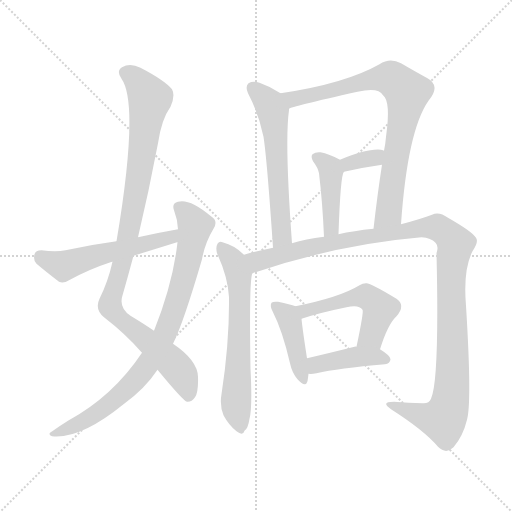
t = 0.00 s
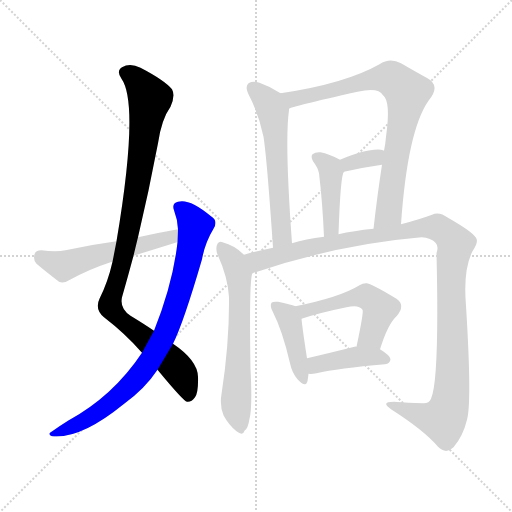
t = 1.97 s
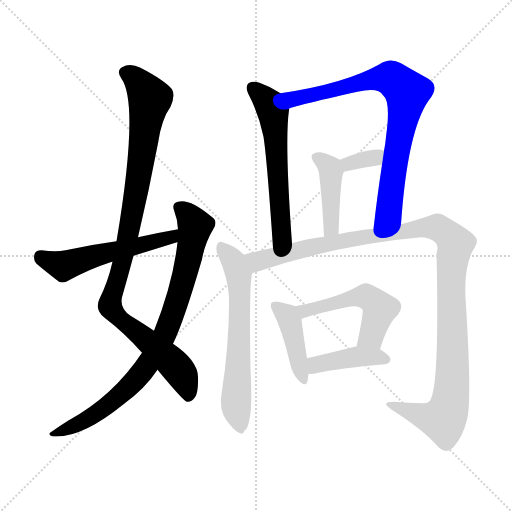
t = 3.93 s
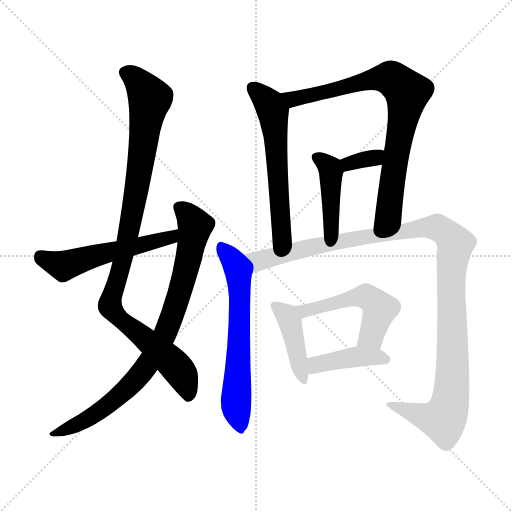
t = 5.90 s
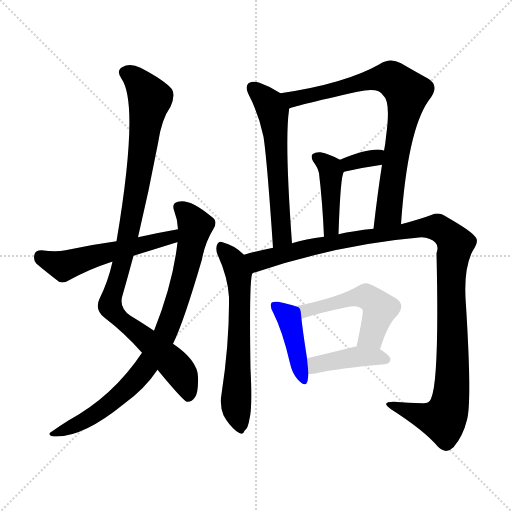
t = 7.86 s
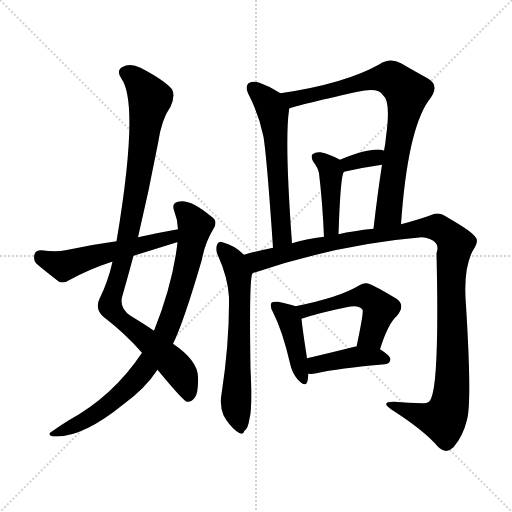
t = 9.83 s

The animated SVG that drew these frames (rendered in a browser with its animation timeline set to each time). Animation: 12 CSS @keyframes rules; one cycle of 9.83 s.

<svg version="1.1" viewBox="0 0 1024 1024" xmlns="http://www.w3.org/2000/svg">
  <g stroke="lightgray" stroke-dasharray="1,1" stroke-width="1" transform="scale(4, 4)">
    <line x1="0" y1="0" x2="256" y2="256"></line>
    <line x1="256" y1="0" x2="0" y2="256"></line>
    <line x1="128" y1="0" x2="128" y2="256"></line>
    <line x1="0" y1="128" x2="256" y2="128"></line>
  </g>
<g transform="scale(1, -1) translate(0, -900)">
   <style type="text/css">
    @keyframes keyframes0 {
      from {
       stroke: blue;
       stroke-dashoffset: 997;
       stroke-width: 128;
       }
       76% {
       animation-timing-function: step-end;
       stroke: blue;
       stroke-dashoffset: 0;
       stroke-width: 128;
       }
       to {
       stroke: black;
       stroke-width: 1024;
       }
       }
       #make-me-a-hanzi-animation-0 {
         animation: keyframes0 1.061361s both;
         animation-delay: 0.000000s;
         animation-timing-function: linear;
       }
    @keyframes keyframes1 {
      from {
       stroke: blue;
       stroke-dashoffset: 835;
       stroke-width: 128;
       }
       73% {
       animation-timing-function: step-end;
       stroke: blue;
       stroke-dashoffset: 0;
       stroke-width: 128;
       }
       to {
       stroke: black;
       stroke-width: 1024;
       }
       }
       #make-me-a-hanzi-animation-1 {
         animation: keyframes1 0.929525s both;
         animation-delay: 1.061361s;
         animation-timing-function: linear;
       }
    @keyframes keyframes2 {
      from {
       stroke: blue;
       stroke-dashoffset: 542;
       stroke-width: 128;
       }
       64% {
       animation-timing-function: step-end;
       stroke: blue;
       stroke-dashoffset: 0;
       stroke-width: 128;
       }
       to {
       stroke: black;
       stroke-width: 1024;
       }
       }
       #make-me-a-hanzi-animation-2 {
         animation: keyframes2 0.691081s both;
         animation-delay: 1.990885s;
         animation-timing-function: linear;
       }
    @keyframes keyframes3 {
      from {
       stroke: blue;
       stroke-dashoffset: 587;
       stroke-width: 128;
       }
       66% {
       animation-timing-function: step-end;
       stroke: blue;
       stroke-dashoffset: 0;
       stroke-width: 128;
       }
       to {
       stroke: black;
       stroke-width: 1024;
       }
       }
       #make-me-a-hanzi-animation-3 {
         animation: keyframes3 0.727702s both;
         animation-delay: 2.681966s;
         animation-timing-function: linear;
       }
    @keyframes keyframes4 {
      from {
       stroke: blue;
       stroke-dashoffset: 797;
       stroke-width: 128;
       }
       72% {
       animation-timing-function: step-end;
       stroke: blue;
       stroke-dashoffset: 0;
       stroke-width: 128;
       }
       to {
       stroke: black;
       stroke-width: 1024;
       }
       }
       #make-me-a-hanzi-animation-4 {
         animation: keyframes4 0.898600s both;
         animation-delay: 3.409668s;
         animation-timing-function: linear;
       }
    @keyframes keyframes5 {
      from {
       stroke: blue;
       stroke-dashoffset: 423;
       stroke-width: 128;
       }
       58% {
       animation-timing-function: step-end;
       stroke: blue;
       stroke-dashoffset: 0;
       stroke-width: 128;
       }
       to {
       stroke: black;
       stroke-width: 1024;
       }
       }
       #make-me-a-hanzi-animation-5 {
         animation: keyframes5 0.594238s both;
         animation-delay: 4.308268s;
         animation-timing-function: linear;
       }
    @keyframes keyframes6 {
      from {
       stroke: blue;
       stroke-dashoffset: 333;
       stroke-width: 128;
       }
       52% {
       animation-timing-function: step-end;
       stroke: blue;
       stroke-dashoffset: 0;
       stroke-width: 128;
       }
       to {
       stroke: black;
       stroke-width: 1024;
       }
       }
       #make-me-a-hanzi-animation-6 {
         animation: keyframes6 0.520996s both;
         animation-delay: 4.902507s;
         animation-timing-function: linear;
       }
    @keyframes keyframes7 {
      from {
       stroke: blue;
       stroke-dashoffset: 634;
       stroke-width: 128;
       }
       67% {
       animation-timing-function: step-end;
       stroke: blue;
       stroke-dashoffset: 0;
       stroke-width: 128;
       }
       to {
       stroke: black;
       stroke-width: 1024;
       }
       }
       #make-me-a-hanzi-animation-7 {
         animation: keyframes7 0.765951s both;
         animation-delay: 5.423503s;
         animation-timing-function: linear;
       }
    @keyframes keyframes8 {
      from {
       stroke: blue;
       stroke-dashoffset: 1157;
       stroke-width: 128;
       }
       79% {
       animation-timing-function: step-end;
       stroke: blue;
       stroke-dashoffset: 0;
       stroke-width: 128;
       }
       to {
       stroke: black;
       stroke-width: 1024;
       }
       }
       #make-me-a-hanzi-animation-8 {
         animation: keyframes8 1.191569s both;
         animation-delay: 6.189453s;
         animation-timing-function: linear;
       }
    @keyframes keyframes9 {
      from {
       stroke: blue;
       stroke-dashoffset: 418;
       stroke-width: 128;
       }
       58% {
       animation-timing-function: step-end;
       stroke: blue;
       stroke-dashoffset: 0;
       stroke-width: 128;
       }
       to {
       stroke: black;
       stroke-width: 1024;
       }
       }
       #make-me-a-hanzi-animation-9 {
         animation: keyframes9 0.590169s both;
         animation-delay: 7.381022s;
         animation-timing-function: linear;
       }
    @keyframes keyframes10 {
      from {
       stroke: blue;
       stroke-dashoffset: 509;
       stroke-width: 128;
       }
       62% {
       animation-timing-function: step-end;
       stroke: blue;
       stroke-dashoffset: 0;
       stroke-width: 128;
       }
       to {
       stroke: black;
       stroke-width: 1024;
       }
       }
       #make-me-a-hanzi-animation-10 {
         animation: keyframes10 0.664225s both;
         animation-delay: 7.971191s;
         animation-timing-function: linear;
       }
    @keyframes keyframes11 {
      from {
       stroke: blue;
       stroke-dashoffset: 412;
       stroke-width: 128;
       }
       57% {
       animation-timing-function: step-end;
       stroke: blue;
       stroke-dashoffset: 0;
       stroke-width: 128;
       }
       to {
       stroke: black;
       stroke-width: 1024;
       }
       }
       #make-me-a-hanzi-animation-11 {
         animation: keyframes11 0.585286s both;
         animation-delay: 8.635417s;
         animation-timing-function: linear;
       }
</style>
<path d="M 276.0 425.5 Q 298.0 518.5 316.0 613.5 Q 323.0 661.5 341.0 686.5 Q 351.0 708.5 344.0 721.5 Q 329.0 739.5 281.0 764.5 Q 260.0 774.5 244.0 765.5 Q 232.0 758.5 243.0 742.5 Q 279.0 691.5 233.0 417.5 L 225.0 376.5 Q 216.0 336.5 199.0 302.5 Q 189.0 281.5 208.0 265.5 Q 251.0 232.5 284.0 194.5 L 315.0 160.5 Q 367.0 97.5 374.0 96.5 Q 383.0 95.5 390.0 105.5 Q 397.0 115.5 396.0 146.5 Q 395.0 179.5 346.0 212.5 L 308.0 238.5 Q 289.0 251.5 261.0 268.5 Q 239.0 283.5 244.0 305.5 Q 256.0 347.5 267.0 388.5 L 276.0 425.5 Z" fill="lightgray"></path> 
<path d="M 284.0 194.5 Q 226.0 107.5 136.0 58.5 Q 120.0 48.5 106.0 38.5 Q 93.0 31.5 104.0 27.5 Q 161.0 21.5 247.0 91.5 Q 290.0 122.5 315.0 160.5 L 346.0 212.5 Q 367.0 254.5 404.0 381.5 Q 410.0 414.5 427.0 442.5 Q 437.0 458.5 422.0 467.5 Q 379.0 503.5 356.0 496.5 Q 343.0 493.5 348.0 479.5 Q 355.0 461.5 356.0 441.5 L 355.0 415.5 Q 346.0 333.5 308.0 238.5 L 284.0 194.5 Z" fill="lightgray"></path> 
<path d="M 356.0 441.5 Q 316.0 434.5 276.0 425.5 L 233.0 417.5 Q 181.0 410.5 131.0 399.5 Q 112.0 395.5 83.0 399.5 Q 71.0 399.5 69.0 391.5 Q 66.0 379.5 73.0 372.5 Q 92.0 356.5 118.0 336.5 Q 127.0 332.5 138.0 339.5 Q 178.0 361.5 221.0 375.5 Q 222.0 376.5 225.0 376.5 L 267.0 388.5 Q 309.0 401.5 354.0 415.5 L 355.0 415.5 C 384.0 423.5 386.0 446.5 356.0 441.5 Z" fill="lightgray"></path> 
<path d="M 561.0 713.5 Q 542.0 726.5 519.0 734.5 Q 506.0 738.5 497.0 733.5 Q 490.0 727.5 496.0 713.5 Q 518.0 671.5 527.0 626.5 Q 534.0 581.5 546.0 404.5 C 548.0 374.5 586.0 383.5 584.0 413.5 Q 569.0 617.5 578.0 679.5 L 578.0 682.5 C 580.0 701.5 580.0 701.5 561.0 713.5 Z" fill="lightgray"></path> 
<path d="M 802.0 451.5 Q 815.0 638.5 857.0 698.5 Q 882.0 728.5 855.0 743.5 Q 833.0 755.5 802.0 773.5 Q 780.0 785.5 759.0 771.5 Q 690.0 732.5 561.0 713.5 C 531.0 708.5 550.0 672.5 578.0 682.5 Q 581.0 686.5 715.0 716.5 Q 757.0 726.5 766.0 709.5 Q 782.0 697.5 772.0 626.5 Q 771.0 613.5 768.0 598.5 L 764.0 570.5 Q 755.0 512.5 747.0 442.5 C 744.0 412.5 800.0 421.5 802.0 451.5 Z" fill="lightgray"></path> 
<path d="M 677.0 431.5 Q 681.0 551.5 688.0 556.5 C 695.0 572.5 695.0 572.5 680.0 580.5 Q 658.0 592.5 641.0 595.5 Q 631.0 596.5 625.0 591.5 Q 621.0 587.5 626.0 577.5 Q 636.0 564.5 638.0 553.5 Q 645.0 495.5 648.0 426.5 C 649.0 396.5 676.0 401.5 677.0 431.5 Z" fill="lightgray"></path> 
<path d="M 688.0 556.5 Q 728.0 565.5 764.0 570.5 C 794.0 574.5 796.0 586.5 768.0 598.5 Q 767.0 599.5 762.0 600.5 Q 735.0 603.5 680.0 580.5 C 652.0 569.5 659.0 549.5 688.0 556.5 Z" fill="lightgray"></path> 
<path d="M 488.0 390.5 Q 469.0 409.5 445.0 415.5 Q 439.0 418.5 435.0 412.5 Q 431.0 405.5 434.0 393.5 Q 456.0 345.5 458.0 305.5 Q 459.0 214.5 443.0 111.5 Q 439.0 89.5 447.0 69.5 Q 457.0 50.5 473.0 37.5 Q 486.0 27.5 489.0 38.5 Q 496.0 42.5 499.0 62.5 Q 505.0 84.5 501.0 162.5 Q 498.0 345.5 505.0 353.5 C 509.0 371.5 509.0 371.5 488.0 390.5 Z" fill="lightgray"></path> 
<path d="M 505.0 353.5 Q 676.0 411.5 843.0 425.5 Q 862.0 424.5 871.0 414.5 Q 878.0 407.5 873.0 393.5 Q 879.0 140.5 862.0 102.5 Q 858.0 92.5 845.0 93.5 Q 817.0 94.5 788.0 96.5 Q 760.0 96.5 782.0 81.5 Q 848.0 39.5 876.0 6.5 Q 892.0 -9.5 907.0 5.5 Q 926.0 27.5 934.0 60.5 Q 944.0 96.5 932.0 288.5 Q 926.0 360.5 945.0 397.5 Q 958.0 416.5 952.0 424.5 Q 945.0 436.5 896.0 464.5 Q 878.0 477.5 864.0 470.5 Q 840.0 461.5 802.0 451.5 L 747.0 442.5 Q 707.0 438.5 677.0 431.5 L 648.0 426.5 Q 611.0 422.5 584.0 413.5 L 546.0 404.5 Q 513.0 397.5 488.0 390.5 C 459.0 382.5 477.0 344.5 505.0 353.5 Z" fill="lightgray"></path> 
<path d="M 591.0 287.5 Q 581.0 291.5 556.0 296.5 Q 546.0 297.5 543.0 294.5 Q 539.0 288.5 546.0 275.5 Q 565.0 238.5 580.0 173.5 Q 584.0 154.5 595.0 141.5 Q 611.0 123.5 615.0 137.5 Q 616.0 143.5 617.0 152.5 L 614.0 183.5 Q 605.0 241.5 603.0 262.5 C 601.0 284.5 601.0 284.5 591.0 287.5 Z" fill="lightgray"></path> 
<path d="M 760.0 201.5 Q 776.0 252.5 793.0 267.5 Q 812.0 289.5 793.0 302.5 Q 739.0 335.5 732.0 333.5 Q 725.0 333.5 719.0 329.5 Q 680.0 305.5 591.0 287.5 C 562.0 281.5 574.0 253.5 603.0 262.5 Q 639.0 274.5 693.0 285.5 Q 718.0 291.5 725.0 280.5 Q 728.0 277.5 713.0 206.5 C 707.0 177.5 751.0 172.5 760.0 201.5 Z" fill="lightgray"></path> 
<path d="M 617.0 152.5 Q 623.0 151.5 633.0 153.5 Q 676.0 163.5 770.0 171.5 Q 780.0 172.5 781.0 181.5 Q 781.0 188.5 760.0 201.5 C 748.0 209.5 743.0 208.5 713.0 206.5 Q 712.0 207.5 709.0 206.5 Q 657.0 193.5 614.0 183.5 C 585.0 176.5 587.0 154.5 617.0 152.5 Z" fill="lightgray"></path> 
      <clipPath id="make-me-a-hanzi-clip-0">
      <path d="M 276.0 425.5 Q 298.0 518.5 316.0 613.5 Q 323.0 661.5 341.0 686.5 Q 351.0 708.5 344.0 721.5 Q 329.0 739.5 281.0 764.5 Q 260.0 774.5 244.0 765.5 Q 232.0 758.5 243.0 742.5 Q 279.0 691.5 233.0 417.5 L 225.0 376.5 Q 216.0 336.5 199.0 302.5 Q 189.0 281.5 208.0 265.5 Q 251.0 232.5 284.0 194.5 L 315.0 160.5 Q 367.0 97.5 374.0 96.5 Q 383.0 95.5 390.0 105.5 Q 397.0 115.5 396.0 146.5 Q 395.0 179.5 346.0 212.5 L 308.0 238.5 Q 289.0 251.5 261.0 268.5 Q 239.0 283.5 244.0 305.5 Q 256.0 347.5 267.0 388.5 L 276.0 425.5 Z" fill="lightgray"></path>
      </clipPath>
      <path clip-path="url(#make-me-a-hanzi-clip-0)" d="M 252.0 753.5 L 277.0 736.5 L 300.0 702.5 L 264.0 466.5 L 220.0 290.5 L 237.0 264.5 L 354.0 164.5 L 366.0 147.5 L 377.0 105.5 " fill="none" id="make-me-a-hanzi-animation-0" stroke-dasharray="869 1738" stroke-linecap="round"></path>

      <clipPath id="make-me-a-hanzi-clip-1">
      <path d="M 284.0 194.5 Q 226.0 107.5 136.0 58.5 Q 120.0 48.5 106.0 38.5 Q 93.0 31.5 104.0 27.5 Q 161.0 21.5 247.0 91.5 Q 290.0 122.5 315.0 160.5 L 346.0 212.5 Q 367.0 254.5 404.0 381.5 Q 410.0 414.5 427.0 442.5 Q 437.0 458.5 422.0 467.5 Q 379.0 503.5 356.0 496.5 Q 343.0 493.5 348.0 479.5 Q 355.0 461.5 356.0 441.5 L 355.0 415.5 Q 346.0 333.5 308.0 238.5 L 284.0 194.5 Z" fill="lightgray"></path>
      </clipPath>
      <path clip-path="url(#make-me-a-hanzi-clip-1)" d="M 357.0 485.5 L 383.0 461.5 L 389.0 438.5 L 362.0 321.5 L 316.0 204.5 L 278.0 148.5 L 228.0 98.5 L 169.0 57.5 L 110.0 32.5 " fill="none" id="make-me-a-hanzi-animation-1" stroke-dasharray="707 1414" stroke-linecap="round"></path>

      <clipPath id="make-me-a-hanzi-clip-2">
      <path d="M 356.0 441.5 Q 316.0 434.5 276.0 425.5 L 233.0 417.5 Q 181.0 410.5 131.0 399.5 Q 112.0 395.5 83.0 399.5 Q 71.0 399.5 69.0 391.5 Q 66.0 379.5 73.0 372.5 Q 92.0 356.5 118.0 336.5 Q 127.0 332.5 138.0 339.5 Q 178.0 361.5 221.0 375.5 Q 222.0 376.5 225.0 376.5 L 267.0 388.5 Q 309.0 401.5 354.0 415.5 L 355.0 415.5 C 384.0 423.5 386.0 446.5 356.0 441.5 Z" fill="lightgray"></path>
      </clipPath>
      <path clip-path="url(#make-me-a-hanzi-clip-2)" d="M 81.0 387.5 L 127.0 368.5 L 214.0 395.5 L 342.0 424.5 L 350.0 435.5 " fill="none" id="make-me-a-hanzi-animation-2" stroke-dasharray="414 828" stroke-linecap="round"></path>

      <clipPath id="make-me-a-hanzi-clip-3">
      <path d="M 561.0 713.5 Q 542.0 726.5 519.0 734.5 Q 506.0 738.5 497.0 733.5 Q 490.0 727.5 496.0 713.5 Q 518.0 671.5 527.0 626.5 Q 534.0 581.5 546.0 404.5 C 548.0 374.5 586.0 383.5 584.0 413.5 Q 569.0 617.5 578.0 679.5 L 578.0 682.5 C 580.0 701.5 580.0 701.5 561.0 713.5 Z" fill="lightgray"></path>
      </clipPath>
      <path clip-path="url(#make-me-a-hanzi-clip-3)" d="M 505.0 725.5 L 538.0 693.5 L 547.0 670.5 L 564.0 429.5 L 550.0 417.5 " fill="none" id="make-me-a-hanzi-animation-3" stroke-dasharray="459 918" stroke-linecap="round"></path>

      <clipPath id="make-me-a-hanzi-clip-4">
      <path d="M 802.0 451.5 Q 815.0 638.5 857.0 698.5 Q 882.0 728.5 855.0 743.5 Q 833.0 755.5 802.0 773.5 Q 780.0 785.5 759.0 771.5 Q 690.0 732.5 561.0 713.5 C 531.0 708.5 550.0 672.5 578.0 682.5 Q 581.0 686.5 715.0 716.5 Q 757.0 726.5 766.0 709.5 Q 782.0 697.5 772.0 626.5 Q 771.0 613.5 768.0 598.5 L 764.0 570.5 Q 755.0 512.5 747.0 442.5 C 744.0 412.5 800.0 421.5 802.0 451.5 Z" fill="lightgray"></path>
      </clipPath>
      <path clip-path="url(#make-me-a-hanzi-clip-4)" d="M 571.0 712.5 L 586.0 701.5 L 767.0 743.5 L 783.0 743.5 L 814.0 714.5 L 777.0 473.5 L 753.0 449.5 " fill="none" id="make-me-a-hanzi-animation-4" stroke-dasharray="669 1338" stroke-linecap="round"></path>

      <clipPath id="make-me-a-hanzi-clip-5">
      <path d="M 677.0 431.5 Q 681.0 551.5 688.0 556.5 C 695.0 572.5 695.0 572.5 680.0 580.5 Q 658.0 592.5 641.0 595.5 Q 631.0 596.5 625.0 591.5 Q 621.0 587.5 626.0 577.5 Q 636.0 564.5 638.0 553.5 Q 645.0 495.5 648.0 426.5 C 649.0 396.5 676.0 401.5 677.0 431.5 Z" fill="lightgray"></path>
      </clipPath>
      <path clip-path="url(#make-me-a-hanzi-clip-5)" d="M 633.0 585.5 L 653.0 572.5 L 662.0 555.5 L 665.0 447.5 L 654.0 435.5 " fill="none" id="make-me-a-hanzi-animation-5" stroke-dasharray="295 590" stroke-linecap="round"></path>

      <clipPath id="make-me-a-hanzi-clip-6">
      <path d="M 688.0 556.5 Q 728.0 565.5 764.0 570.5 C 794.0 574.5 796.0 586.5 768.0 598.5 Q 767.0 599.5 762.0 600.5 Q 735.0 603.5 680.0 580.5 C 652.0 569.5 659.0 549.5 688.0 556.5 Z" fill="lightgray"></path>
      </clipPath>
      <path clip-path="url(#make-me-a-hanzi-clip-6)" d="M 694.0 565.5 L 698.0 573.5 L 763.0 592.5 " fill="none" id="make-me-a-hanzi-animation-6" stroke-dasharray="205 410" stroke-linecap="round"></path>

      <clipPath id="make-me-a-hanzi-clip-7">
      <path d="M 488.0 390.5 Q 469.0 409.5 445.0 415.5 Q 439.0 418.5 435.0 412.5 Q 431.0 405.5 434.0 393.5 Q 456.0 345.5 458.0 305.5 Q 459.0 214.5 443.0 111.5 Q 439.0 89.5 447.0 69.5 Q 457.0 50.5 473.0 37.5 Q 486.0 27.5 489.0 38.5 Q 496.0 42.5 499.0 62.5 Q 505.0 84.5 501.0 162.5 Q 498.0 345.5 505.0 353.5 C 509.0 371.5 509.0 371.5 488.0 390.5 Z" fill="lightgray"></path>
      </clipPath>
      <path clip-path="url(#make-me-a-hanzi-clip-7)" d="M 442.0 406.5 L 469.0 374.5 L 477.0 351.5 L 480.0 230.5 L 472.0 84.5 L 481.0 40.5 " fill="none" id="make-me-a-hanzi-animation-7" stroke-dasharray="506 1012" stroke-linecap="round"></path>

      <clipPath id="make-me-a-hanzi-clip-8">
      <path d="M 505.0 353.5 Q 676.0 411.5 843.0 425.5 Q 862.0 424.5 871.0 414.5 Q 878.0 407.5 873.0 393.5 Q 879.0 140.5 862.0 102.5 Q 858.0 92.5 845.0 93.5 Q 817.0 94.5 788.0 96.5 Q 760.0 96.5 782.0 81.5 Q 848.0 39.5 876.0 6.5 Q 892.0 -9.5 907.0 5.5 Q 926.0 27.5 934.0 60.5 Q 944.0 96.5 932.0 288.5 Q 926.0 360.5 945.0 397.5 Q 958.0 416.5 952.0 424.5 Q 945.0 436.5 896.0 464.5 Q 878.0 477.5 864.0 470.5 Q 840.0 461.5 802.0 451.5 L 747.0 442.5 Q 707.0 438.5 677.0 431.5 L 648.0 426.5 Q 611.0 422.5 584.0 413.5 L 546.0 404.5 Q 513.0 397.5 488.0 390.5 C 459.0 382.5 477.0 344.5 505.0 353.5 Z" fill="lightgray"></path>
      </clipPath>
      <path clip-path="url(#make-me-a-hanzi-clip-8)" d="M 496.0 386.5 L 523.0 378.5 L 672.0 416.5 L 842.0 444.5 L 877.0 444.5 L 904.0 422.5 L 911.0 412.5 L 902.0 355.5 L 906.0 186.5 L 897.0 81.5 L 884.0 60.5 L 848.0 66.5 L 781.0 90.5 " fill="none" id="make-me-a-hanzi-animation-8" stroke-dasharray="1029 2058" stroke-linecap="round"></path>

      <clipPath id="make-me-a-hanzi-clip-9">
      <path d="M 591.0 287.5 Q 581.0 291.5 556.0 296.5 Q 546.0 297.5 543.0 294.5 Q 539.0 288.5 546.0 275.5 Q 565.0 238.5 580.0 173.5 Q 584.0 154.5 595.0 141.5 Q 611.0 123.5 615.0 137.5 Q 616.0 143.5 617.0 152.5 L 614.0 183.5 Q 605.0 241.5 603.0 262.5 C 601.0 284.5 601.0 284.5 591.0 287.5 Z" fill="lightgray"></path>
      </clipPath>
      <path clip-path="url(#make-me-a-hanzi-clip-9)" d="M 550.0 289.5 L 579.0 258.5 L 605.0 141.5 " fill="none" id="make-me-a-hanzi-animation-9" stroke-dasharray="290 580" stroke-linecap="round"></path>

      <clipPath id="make-me-a-hanzi-clip-10">
      <path d="M 760.0 201.5 Q 776.0 252.5 793.0 267.5 Q 812.0 289.5 793.0 302.5 Q 739.0 335.5 732.0 333.5 Q 725.0 333.5 719.0 329.5 Q 680.0 305.5 591.0 287.5 C 562.0 281.5 574.0 253.5 603.0 262.5 Q 639.0 274.5 693.0 285.5 Q 718.0 291.5 725.0 280.5 Q 728.0 277.5 713.0 206.5 C 707.0 177.5 751.0 172.5 760.0 201.5 Z" fill="lightgray"></path>
      </clipPath>
      <path clip-path="url(#make-me-a-hanzi-clip-10)" d="M 602.0 284.5 L 610.0 278.5 L 732.0 307.5 L 760.0 282.5 L 743.0 227.5 L 722.0 218.5 " fill="none" id="make-me-a-hanzi-animation-10" stroke-dasharray="381 762" stroke-linecap="round"></path>

      <clipPath id="make-me-a-hanzi-clip-11">
      <path d="M 617.0 152.5 Q 623.0 151.5 633.0 153.5 Q 676.0 163.5 770.0 171.5 Q 780.0 172.5 781.0 181.5 Q 781.0 188.5 760.0 201.5 C 748.0 209.5 743.0 208.5 713.0 206.5 Q 712.0 207.5 709.0 206.5 Q 657.0 193.5 614.0 183.5 C 585.0 176.5 587.0 154.5 617.0 152.5 Z" fill="lightgray"></path>
      </clipPath>
      <path clip-path="url(#make-me-a-hanzi-clip-11)" d="M 621.0 160.5 L 637.0 172.5 L 711.0 186.5 L 771.0 181.5 " fill="none" id="make-me-a-hanzi-animation-11" stroke-dasharray="284 568" stroke-linecap="round"></path>

</g>
</svg>
